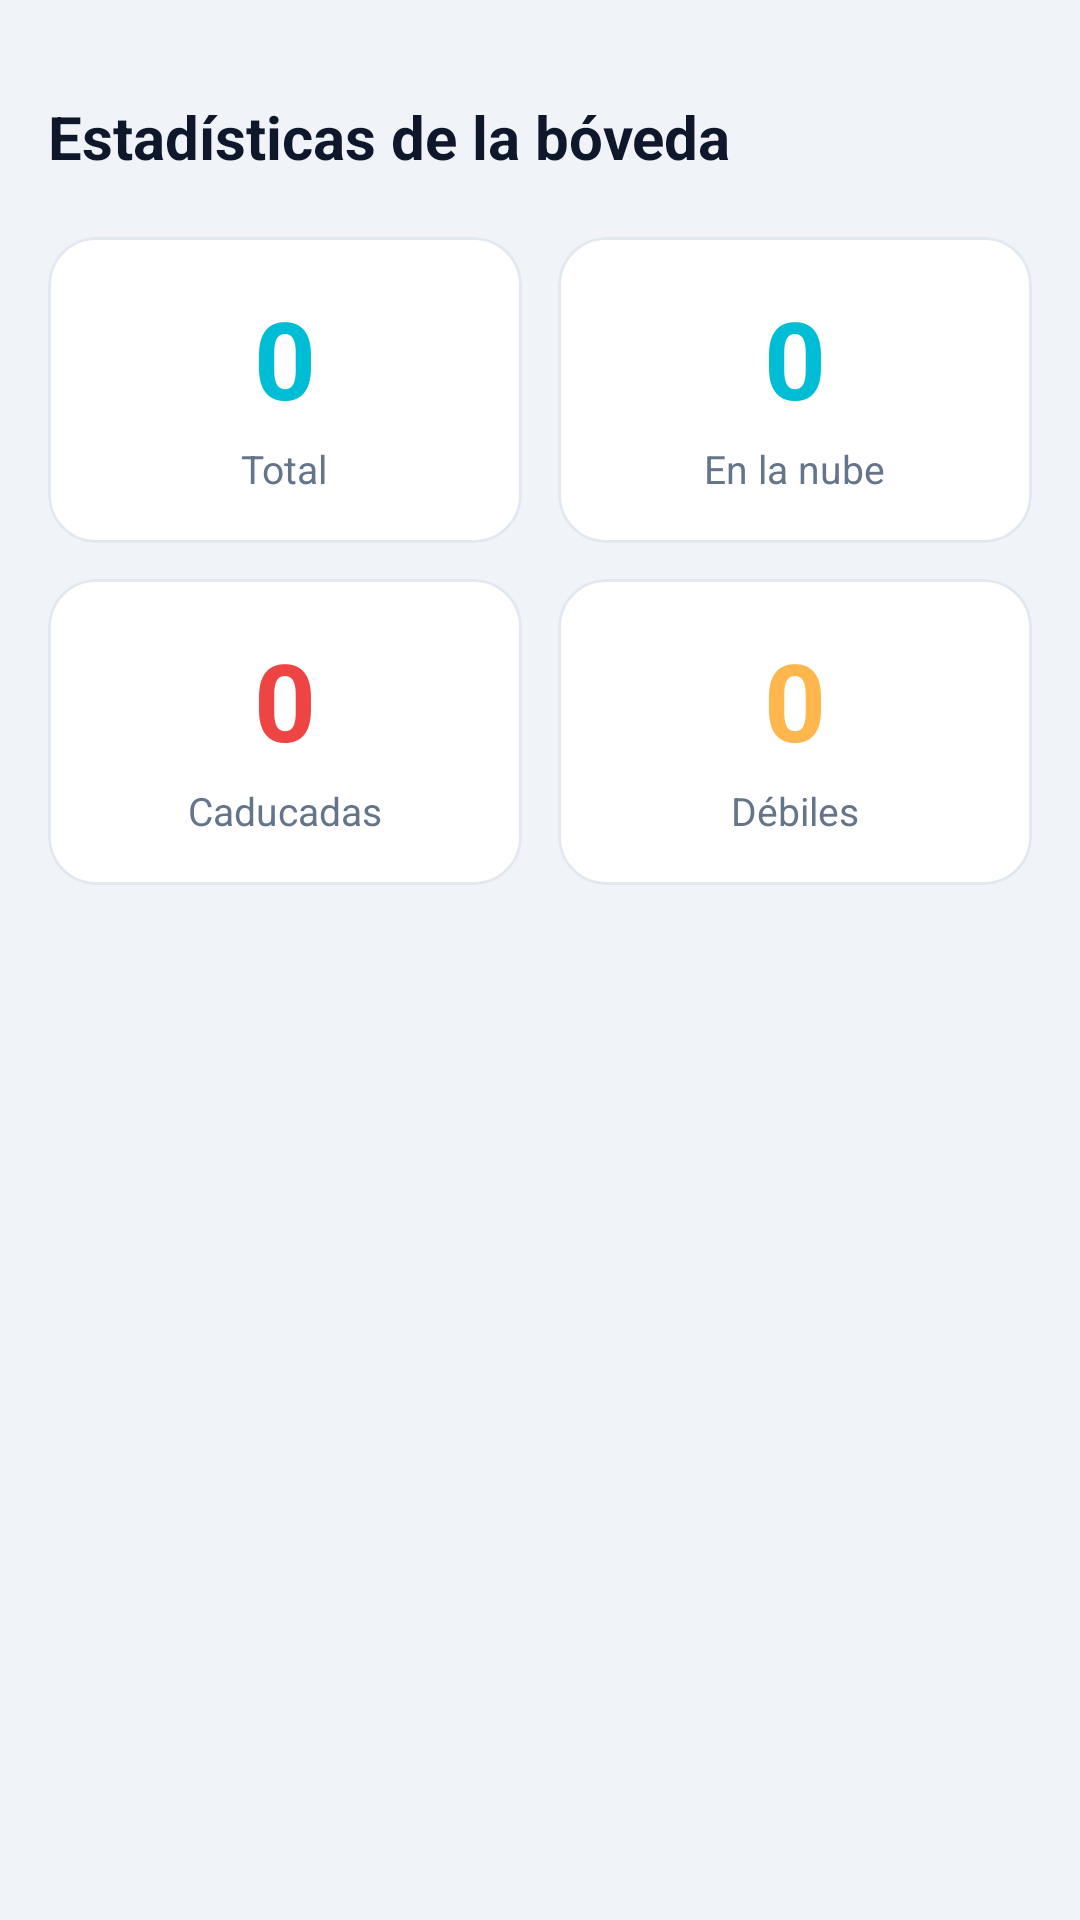

Layout XML and referenced resources for this Android screen:
<!-- AndroidManifest.xml: application theme Theme.Clef -->
<!-- res/layout/dialog_stats.xml -->
<?xml version="1.0" encoding="utf-8"?>
<LinearLayout xmlns:android="http://schemas.android.com/apk/res/android"
    xmlns:app="http://schemas.android.com/apk/res-auto"
    android:layout_width="match_parent"
    android:layout_height="wrap_content"
    android:orientation="vertical"
    android:paddingHorizontal="16dp"
    android:paddingTop="8dp"
    android:paddingBottom="32dp">

    
    <View
        android:layout_width="40dp"
        android:layout_height="4dp"
        android:layout_gravity="center_horizontal"
        android:layout_marginBottom="20dp"
        android:background="@drawable/bg_handle"
        android:backgroundTint="?attr/colorOutline" />

    <TextView
        android:layout_width="match_parent"
        android:layout_height="wrap_content"
        android:layout_marginBottom="20dp"
        android:text="@string/stats_title"
        android:textSize="20sp"
        android:textStyle="bold"
        android:textColor="?attr/colorOnSurface" />

    
    <LinearLayout
        android:layout_width="match_parent"
        android:layout_height="wrap_content"
        android:orientation="horizontal"
        android:layout_marginBottom="12dp">

        <com.google.android.material.card.MaterialCardView
            android:layout_width="0dp"
            android:layout_height="wrap_content"
            android:layout_weight="1"
            android:layout_marginEnd="6dp"
            app:cardBackgroundColor="@color/clef_card_surface"
            app:cardCornerRadius="16dp"
            app:cardElevation="0dp"
            app:strokeColor="@color/clef_border"
            app:strokeWidth="1dp">

            <LinearLayout
                android:layout_width="match_parent"
                android:layout_height="wrap_content"
                android:orientation="vertical"
                android:padding="16dp"
                android:gravity="center">

                <TextView
                    android:id="@+id/tvStatTotal"
                    android:layout_width="wrap_content"
                    android:layout_height="wrap_content"
                    android:textSize="36sp"
                    android:textStyle="bold"
                    android:textColor="?attr/colorPrimary"
                    android:text="0" />

                <TextView
                    android:layout_width="wrap_content"
                    android:layout_height="wrap_content"
                    android:layout_marginTop="4dp"
                    android:text="@string/stats_total"
                    android:textSize="13sp"
                    android:textColor="?attr/colorOnSurfaceVariant" />

            </LinearLayout>
        </com.google.android.material.card.MaterialCardView>

        <com.google.android.material.card.MaterialCardView
            android:layout_width="0dp"
            android:layout_height="wrap_content"
            android:layout_weight="1"
            android:layout_marginStart="6dp"
            app:cardBackgroundColor="@color/clef_card_surface"
            app:cardCornerRadius="16dp"
            app:cardElevation="0dp"
            app:strokeColor="@color/clef_border"
            app:strokeWidth="1dp">

            <LinearLayout
                android:layout_width="match_parent"
                android:layout_height="wrap_content"
                android:orientation="vertical"
                android:padding="16dp"
                android:gravity="center">

                <TextView
                    android:id="@+id/tvStatCloud"
                    android:layout_width="wrap_content"
                    android:layout_height="wrap_content"
                    android:textSize="36sp"
                    android:textStyle="bold"
                    android:textColor="?attr/colorPrimary"
                    android:text="0" />

                <TextView
                    android:layout_width="wrap_content"
                    android:layout_height="wrap_content"
                    android:layout_marginTop="4dp"
                    android:text="@string/stats_cloud"
                    android:textSize="13sp"
                    android:textColor="?attr/colorOnSurfaceVariant" />

            </LinearLayout>
        </com.google.android.material.card.MaterialCardView>

    </LinearLayout>

    
    <LinearLayout
        android:layout_width="match_parent"
        android:layout_height="wrap_content"
        android:orientation="horizontal">

        <com.google.android.material.card.MaterialCardView
            android:layout_width="0dp"
            android:layout_height="wrap_content"
            android:layout_weight="1"
            android:layout_marginEnd="6dp"
            app:cardBackgroundColor="@color/clef_card_surface"
            app:cardCornerRadius="16dp"
            app:cardElevation="0dp"
            app:strokeColor="@color/clef_border"
            app:strokeWidth="1dp">

            <LinearLayout
                android:layout_width="match_parent"
                android:layout_height="wrap_content"
                android:orientation="vertical"
                android:padding="16dp"
                android:gravity="center">

                <TextView
                    android:id="@+id/tvStatExpired"
                    android:layout_width="wrap_content"
                    android:layout_height="wrap_content"
                    android:textSize="36sp"
                    android:textStyle="bold"
                    android:textColor="@color/expiry_expired"
                    android:text="0" />

                <TextView
                    android:layout_width="wrap_content"
                    android:layout_height="wrap_content"
                    android:layout_marginTop="4dp"
                    android:text="@string/stats_expired"
                    android:textSize="13sp"
                    android:textColor="?attr/colorOnSurfaceVariant" />

            </LinearLayout>
        </com.google.android.material.card.MaterialCardView>

        <com.google.android.material.card.MaterialCardView
            android:layout_width="0dp"
            android:layout_height="wrap_content"
            android:layout_weight="1"
            android:layout_marginStart="6dp"
            app:cardBackgroundColor="@color/clef_card_surface"
            app:cardCornerRadius="16dp"
            app:cardElevation="0dp"
            app:strokeColor="@color/clef_border"
            app:strokeWidth="1dp">

            <LinearLayout
                android:layout_width="match_parent"
                android:layout_height="wrap_content"
                android:orientation="vertical"
                android:padding="16dp"
                android:gravity="center">

                <TextView
                    android:id="@+id/tvStatWeak"
                    android:layout_width="wrap_content"
                    android:layout_height="wrap_content"
                    android:textSize="36sp"
                    android:textStyle="bold"
                    android:textColor="@color/expiry_warning"
                    android:text="0" />

                <TextView
                    android:layout_width="wrap_content"
                    android:layout_height="wrap_content"
                    android:layout_marginTop="4dp"
                    android:text="@string/stats_weak"
                    android:textSize="13sp"
                    android:textColor="?attr/colorOnSurfaceVariant" />

            </LinearLayout>
        </com.google.android.material.card.MaterialCardView>

    </LinearLayout>

</LinearLayout>
<!-- resources referenced by this layout -->
<resources>
  <color name="clef_border">#E2E8F0</color>
  <color name="clef_card_surface">#FFFFFF</color>
  <color name="expiry_expired">#EF4444</color>
  <color name="expiry_warning">#FFB74D</color>
  <!-- drawable bg_handle (drawable) -->
  <?xml version="1.0" encoding="utf-8"?>
  <shape xmlns:android="http://schemas.android.com/apk/res/android"
      android:shape="rectangle">
      <corners android:radius="4dp" />
      <solid android:color="#00000000" />
      
  </shape>
  <string name="stats_cloud">En la nube</string>
  <string name="stats_expired">Caducadas</string>
  <string name="stats_title">Estadísticas de la bóveda</string>
  <string name="stats_total">Total</string>
  <string name="stats_weak">Débiles</string>
  <style name="Theme.Clef" parent="Base.Theme.Clef" />
  <style name="Base.Theme.Clef" parent="Theme.Material3.DayNight.NoActionBar">
          <item name="colorPrimary">@color/clef_primary</item>
          <item name="colorOnPrimary">@color/clef_on_primary</item>
          <item name="colorPrimaryContainer">@color/clef_primary_container</item>
          <item name="colorOnPrimaryContainer">@color/clef_on_primary_container</item>
          <item name="colorSecondary">@color/clef_secondary</item>
          <item name="colorSurface">@color/clef_surface</item>
          <item name="colorOnSurface">@color/clef_on_surface</item>
          <item name="colorSurfaceVariant">@color/clef_input_surface</item>
          <item name="colorOnSurfaceVariant">@color/clef_text_muted</item>
          <item name="colorOutline">@color/clef_border</item>
          <item name="android:colorBackground">@color/clef_background</item>
      </style>
  <color name="clef_primary">#00BDD6</color>
  <color name="clef_on_primary">#FFFFFF</color>
  <color name="clef_primary_container">#CFF7FB</color>
  <color name="clef_on_primary_container">#00363D</color>
  <color name="clef_secondary">#0077B6</color>
  <color name="clef_surface">#F0F4F8</color>
  <color name="clef_on_surface">#0F172A</color>
  <color name="clef_input_surface">#FFFFFF</color>
  <color name="clef_text_muted">#64748B</color>
  <color name="clef_background">#F0F4F8</color>
</resources>
